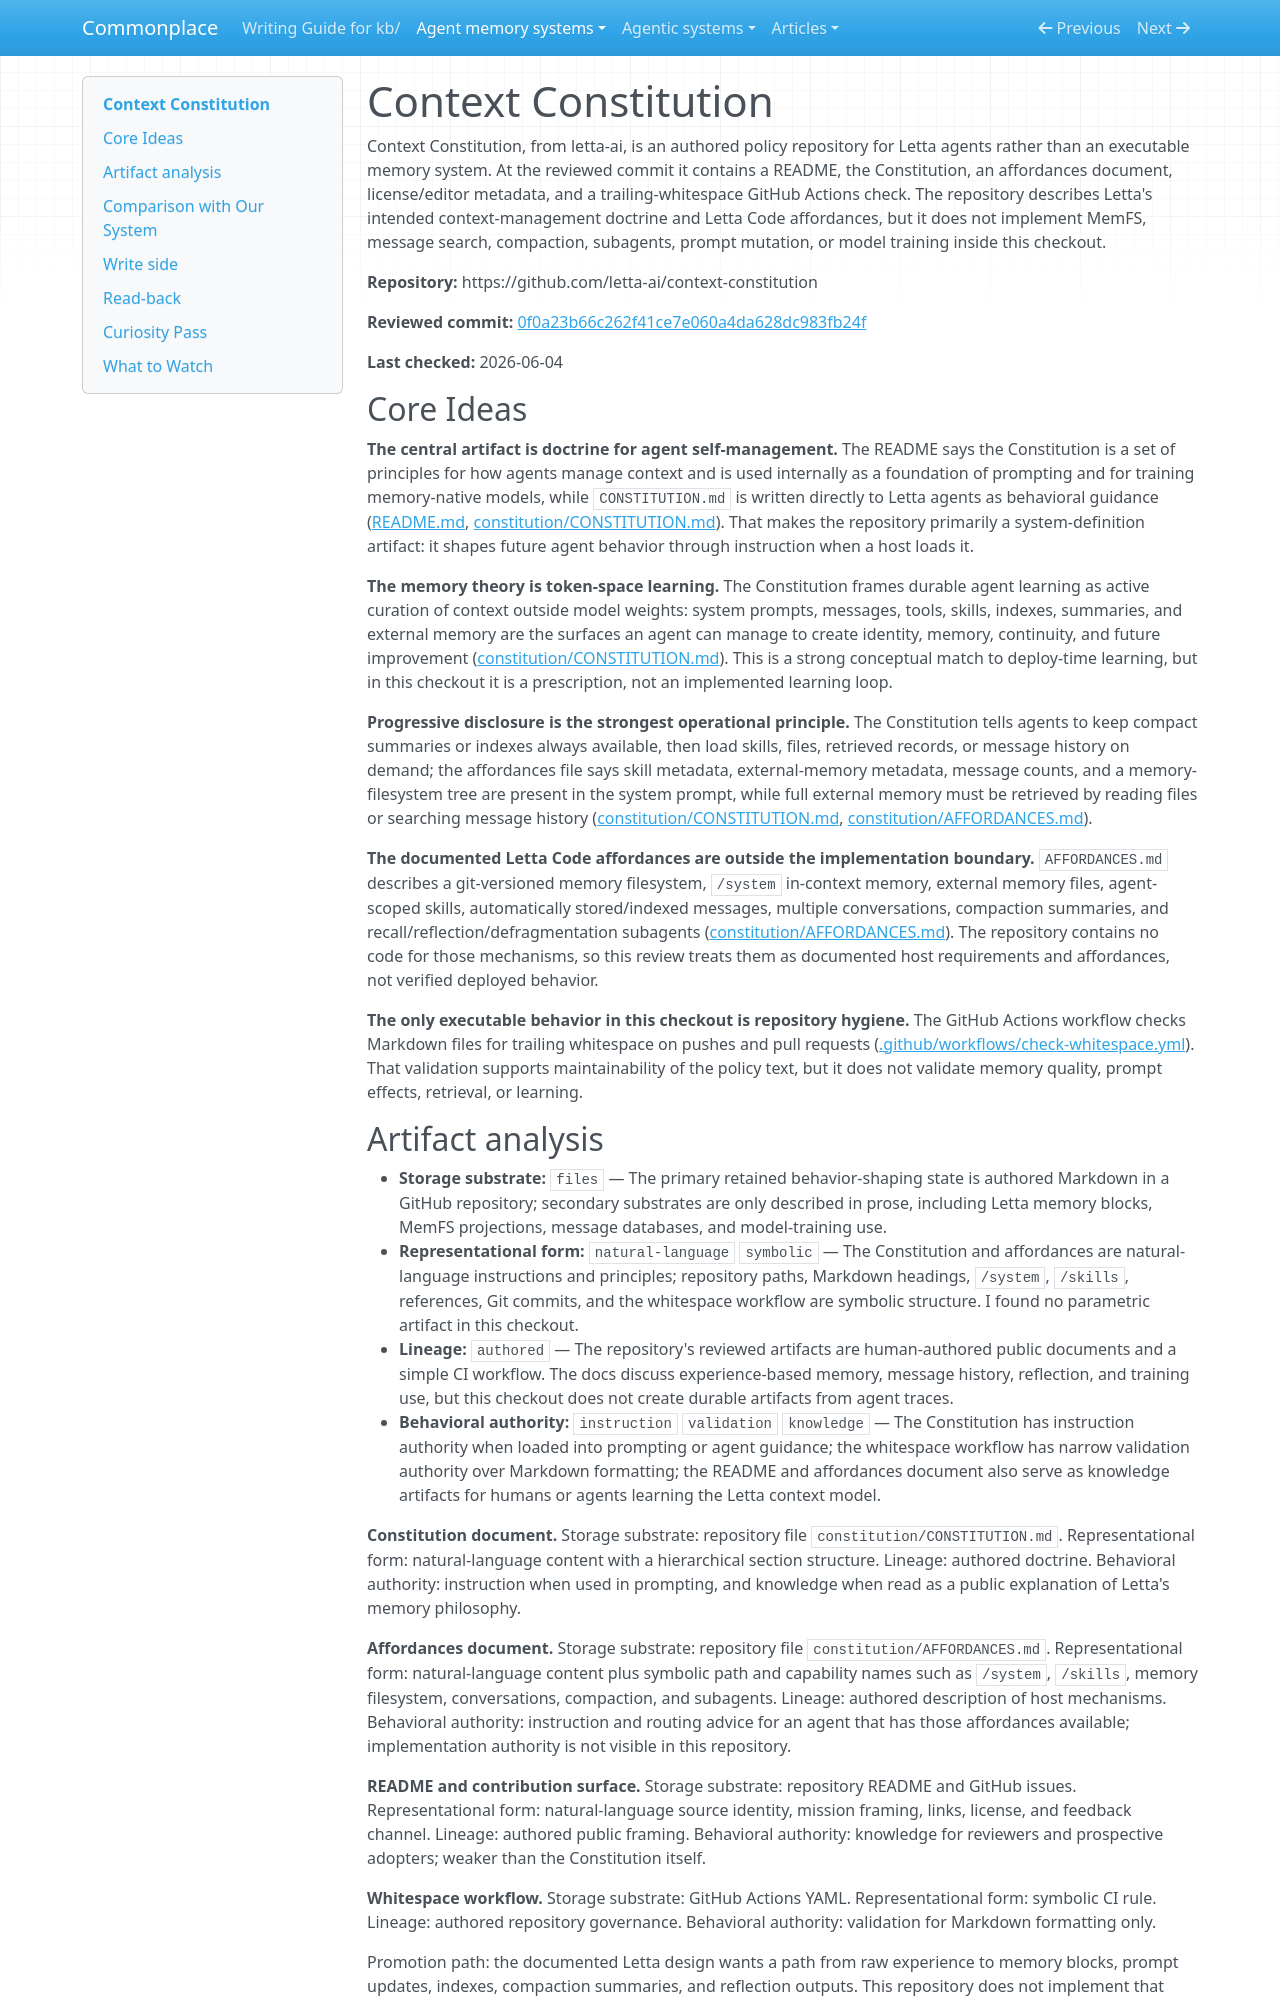

repository: zby/commonplace · page: agent-memory-systems/reviews/context-constitution/index.html · generator: mkdocs

---
description: "Context Constitution review: authored Letta context doctrine with MemFS, prompt learning, compaction, reflection affordances, and no local harness implementation"
type: agent-memory-systems/types/agent-memory-system-review.md
source-tier: code-grounded
last-checked: "2026-06-04"
---

# Context Constitution

Context Constitution, from letta-ai, is an authored policy repository for Letta agents rather than an executable memory system. At the reviewed commit it contains a README, the Constitution, an affordances document, license/editor metadata, and a trailing-whitespace GitHub Actions check. The repository describes Letta's intended context-management doctrine and Letta Code affordances, but it does not implement MemFS, message search, compaction, subagents, prompt mutation, or model training inside this checkout.

**Repository:** https://github.com/letta-ai/context-constitution

**Reviewed commit:** [0f0a23b66c262f41ce7e060a4da628dc983fb24f](https://github.com/letta-ai/context-constitution/commit/0f0a23b66c262f41ce7e060a4da628dc983fb24f)

**Last checked:** 2026-06-04

## Core Ideas

**The central artifact is doctrine for agent self-management.** The README says the Constitution is a set of principles for how agents manage context and is used internally as a foundation of prompting and for training memory-native models, while `CONSTITUTION.md` is written directly to Letta agents as behavioral guidance ([README.md](https://github.com/letta-ai/context-constitution/blob/0f0a23b66c262f41ce7e060a4da628dc983fb24f/README.md), [constitution/CONSTITUTION.md](https://github.com/letta-ai/context-constitution/blob/0f0a23b66c262f41ce7e060a4da628dc983fb24f/constitution/CONSTITUTION.md)). That makes the repository primarily a system-definition artifact: it shapes future agent behavior through instruction when a host loads it.

**The memory theory is token-space learning.** The Constitution frames durable agent learning as active curation of context outside model weights: system prompts, messages, tools, skills, indexes, summaries, and external memory are the surfaces an agent can manage to create identity, memory, continuity, and future improvement ([constitution/CONSTITUTION.md](https://github.com/letta-ai/context-constitution/blob/0f0a23b66c262f41ce7e060a4da628dc983fb24f/constitution/CONSTITUTION.md)). This is a strong conceptual match to deploy-time learning, but in this checkout it is a prescription, not an implemented learning loop.

**Progressive disclosure is the strongest operational principle.** The Constitution tells agents to keep compact summaries or indexes always available, then load skills, files, retrieved records, or message history on demand; the affordances file says skill metadata, external-memory metadata, message counts, and a memory-filesystem tree are present in the system prompt, while full external memory must be retrieved by reading files or searching message history ([constitution/CONSTITUTION.md](https://github.com/letta-ai/context-constitution/blob/0f0a23b66c262f41ce7e060a4da628dc983fb24f/constitution/CONSTITUTION.md), [constitution/AFFORDANCES.md](https://github.com/letta-ai/context-constitution/blob/0f0a23b66c262f41ce7e060a4da628dc983fb24f/constitution/AFFORDANCES.md)).

**The documented Letta Code affordances are outside the implementation boundary.** `AFFORDANCES.md` describes a git-versioned memory filesystem, `/system` in-context memory, external memory files, agent-scoped skills, automatically stored/indexed messages, multiple conversations, compaction summaries, and recall/reflection/defragmentation subagents ([constitution/AFFORDANCES.md](https://github.com/letta-ai/context-constitution/blob/0f0a23b66c262f41ce7e060a4da628dc983fb24f/constitution/AFFORDANCES.md)). The repository contains no code for those mechanisms, so this review treats them as documented host requirements and affordances, not verified deployed behavior.

**The only executable behavior in this checkout is repository hygiene.** The GitHub Actions workflow checks Markdown files for trailing whitespace on pushes and pull requests ([.github/workflows/check-whitespace.yml](https://github.com/letta-ai/context-constitution/blob/0f0a23b66c262f41ce7e060a4da628dc983fb24f/.github/workflows/check-whitespace.yml)). That validation supports maintainability of the policy text, but it does not validate memory quality, prompt effects, retrieval, or learning.
